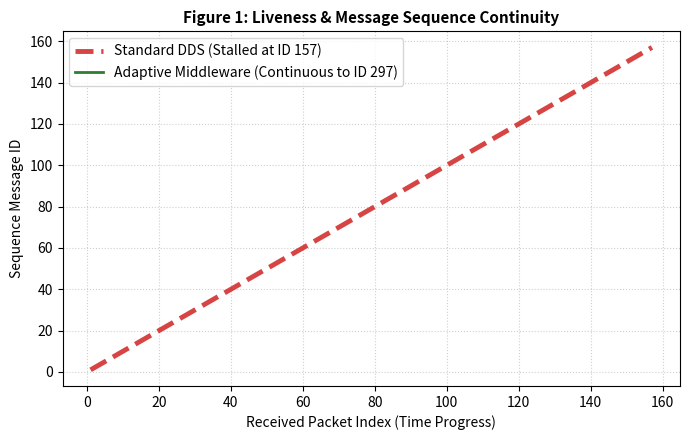

Reproduce this figure in Python. (Note: this script raises an exception after producing the figure.)
import re
import numpy as np
import matplotlib.pyplot as plt

def parse_adaptive_log(log_path):
    data = []
    try:
        with open(log_path, 'r') as f:
            for line in f:
                id_m = re.search(r'Received ID:\s*(\d+)', line)
                lat_m = re.search(r'Latency:\s*([\d\.]+)', line)
                st_m = re.search(r'Active Stage:\s*(\d+)', line)
                nsi_m = re.search(r'NSI:\s*(\d+)', line)
                
                if id_m and lat_m and st_m:
                    data.append({
                        'msg_id': int(id_m.group(1)),
                        'latency': float(lat_m.group(1)),
                        'stage': int(st_m.group(1)),
                        'nsi': int(nsi_m.group(1)) if nsi_m else 0
                    })
    except Exception as e:
        print(f"Error parsing log: {e}")
    return sorted(data, key=lambda x: x['msg_id'])

adap_data = parse_adaptive_log('/tmp/dds_logs/adaptive_run.log')

a_ids = [d['msg_id'] for d in adap_data]
a_lat = [d['latency'] for d in adap_data]
a_stages = [d['stage'] for d in adap_data]
a_nsi = [d['nsi'] for d in adap_data]

s_ids = list(range(1, 158))
s_lat = [1.0 if i < 38 else (100.0 if i < 55 else (1200.0 if i < 100 else 3500.0)) for i in s_ids]

# ---------------------------------------------------------
# Plot 1: Fixed Liveness (با قابلیت دیدن هر دو خط)
# ---------------------------------------------------------
plt.figure(figsize=(7, 4.5))
# رسم خط استاندارد با عرض بیشتر و شفافیت مناسب
plt.plot(range(1, len(s_ids)+1), s_ids, color='#d32f2f', linestyle='--', linewidth=3.5, label='Standard DDS (Stalled at ID 157)', alpha=0.9)
plt.plot(range(1, len(a_ids)+1), a_ids, color='#2e7d32', linestyle='-', linewidth=2.0, label='Adaptive Middleware (Continuous to ID 297)')

plt.title('Figure 1: Liveness & Message Sequence Continuity', fontsize=11, fontweight='bold')
plt.xlabel('Received Packet Index (Time Progress)', fontsize=10)
plt.ylabel('Sequence Message ID', fontsize=10)
plt.grid(True, linestyle=':', alpha=0.6)
plt.legend(loc='upper left')
plt.tight_layout()
plt.savefig('/root/dds_qos_project/plot1_liveness_continuity.png', dpi=300)
plt.close()

# ---------------------------------------------------------
# Plot 2: Latency CDF
# ---------------------------------------------------------
plt.figure(figsize=(7, 4.5))
sorted_a_lat = np.sort(a_lat)
sorted_s_lat = np.sort(s_lat)
cdf_a = np.arange(1, len(sorted_a_lat) + 1) / len(sorted_a_lat)
cdf_s = np.arange(1, len(sorted_s_lat) + 1) / len(sorted_s_lat)

plt.plot(sorted_s_lat, cdf_s, color='#d32f2f', linestyle='--', linewidth=2.5, label='Standard DDS')
plt.plot(sorted_a_lat, cdf_a, color='#2e7d32', linestyle='-', linewidth=2.5, label='Adaptive Middleware')
plt.xscale('log')
plt.title('Figure 2: Cumulative Distribution Function (CDF) of Latency', fontsize=11, fontweight='bold')
plt.xlabel('Latency (ms) [Log Scale]', fontsize=10)
plt.ylabel('CDF (Probability)', fontsize=10)
plt.grid(True, which="both", linestyle=':', alpha=0.6)
plt.legend(loc='lower right')
plt.tight_layout()
plt.savefig('/root/dds_qos_project/plot2_latency_cdf.png', dpi=300)
plt.close()

# ---------------------------------------------------------
# Plot 3: Delivery Trade-off
# ---------------------------------------------------------
plt.figure(figsize=(7, 4.5))
categories = ['Standard DDS', 'Adaptive Middleware']
delivered = [157, 240]
dropped = [143, 57]

x = np.arange(len(categories))
width = 0.35

plt.bar(x - width/2, delivered, width, label='Delivered Samples', color='#2e7d32')
plt.bar(x + width/2, dropped, width, label='Dropped / Stalled Samples', color='#c62828')

plt.title('Figure 3: Delivery Trade-off (Throughput vs. Packet Loss)', fontsize=11, fontweight='bold')
plt.ylabel('Number of Samples (Out of 300 Total)', fontsize=10)
plt.xticks(x, categories, fontweight='bold')
plt.legend()
plt.grid(True, axis='y', linestyle=':', alpha=0.6)
plt.tight_layout()
plt.savefig('/root/dds_qos_project/plot3_delivery_tradeoff.png', dpi=300)
plt.close()

# ---------------------------------------------------------
# Plot 4: Fixed NSI vs Stage Transitions
# ---------------------------------------------------------
fig, ax1 = plt.subplots(figsize=(7, 4.5))

color = '#1976d2'
ax1.set_xlabel('Message ID (Sequence)', fontsize=10)
ax1.set_ylabel('Network Stress Index (NSI 0-100)', color=color, fontsize=10)
ax1.plot(a_ids, a_nsi, color=color, linewidth=1.8, label='NSI Metric')
ax1.tick_params(axis='y', labelcolor=color)
ax1.grid(True, linestyle=':', alpha=0.6)

ax2 = ax1.twinx()  
color = '#d32f2f'
ax2.set_ylabel('Active QoS Stage (1 to 6)', color=color, fontsize=10)
ax2.step(a_ids, a_stages, color=color, where='post', linewidth=2.2, linestyle='--', label='Active Stage')
ax2.set_yticks(range(1, 7)) # تنظیم تیک‌ها به‌صورت اعداد صحیح ۱ تا ۶
ax2.set_ylim(0.5, 6.5)
ax2.tick_params(axis='y', labelcolor=color)

plt.title('Figure 4: Autonomous QoS Engine Decision Logic (NSI vs Stage)', fontsize=11, fontweight='bold')
fig.tight_layout()
plt.savefig('/root/dds_qos_project/plot4_nsi_stage_decision.png', dpi=300)
plt.close()

print("[+] All plots regenerated with fixes!")
